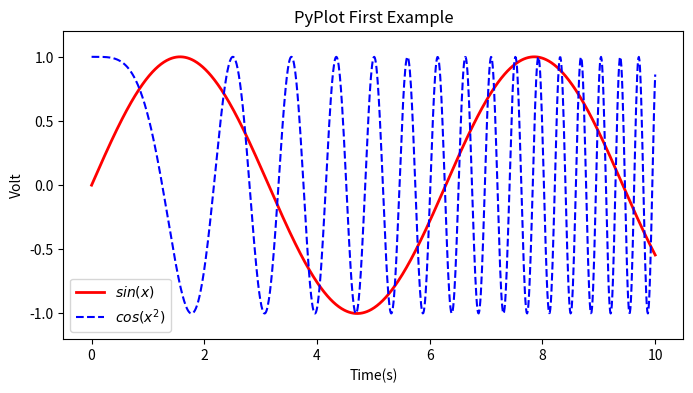

This chart was generated by the following Python code:
# coding:utf-8

import numpy as np
import matplotlib.pyplot as plt

class father(object):
    def __init__(self):
        self.name = 'Father'

    def __call__(self):
        print('father call')
        self.build()
        print(self.name)

    def build(self):
        print('father build')


class son(father):
    def __init__(self):
        super(son, self).__init__()
        self.name = 'Son'

    def call(self):
        print('son call')

    def build(self):
        print('son build')


if __name__ == '__main__':
    # f = father()
    # print(f.name)
    # s = son()
    # print(s.name)
    # s()
    # l = [1, 2, 3]
    # print(l[-1])

    # a = np.linspace(0, 10, 101)
    # print(a)
    #
    # x = np.arange(0., 10., 0.1)
    # print(x)
    # sin_data = np.sin(x)
    # print(sin_data)

    x = np.linspace(0, 10, 1000)
    y = np.sin(x)
    z = np.cos(x ** 2)

    plt.figure(figsize=(8, 4))
    plt.plot(x, y, label="$sin(x)$", color="red", linewidth=2)
    plt.plot(x, z, "b--", label="$cos(x^2)$")
    plt.xlabel("Time(s)")
    plt.ylabel("Volt")
    plt.title("PyPlot First Example")
    plt.ylim(-1.2, 1.2)
    plt.legend()
    plt.show()